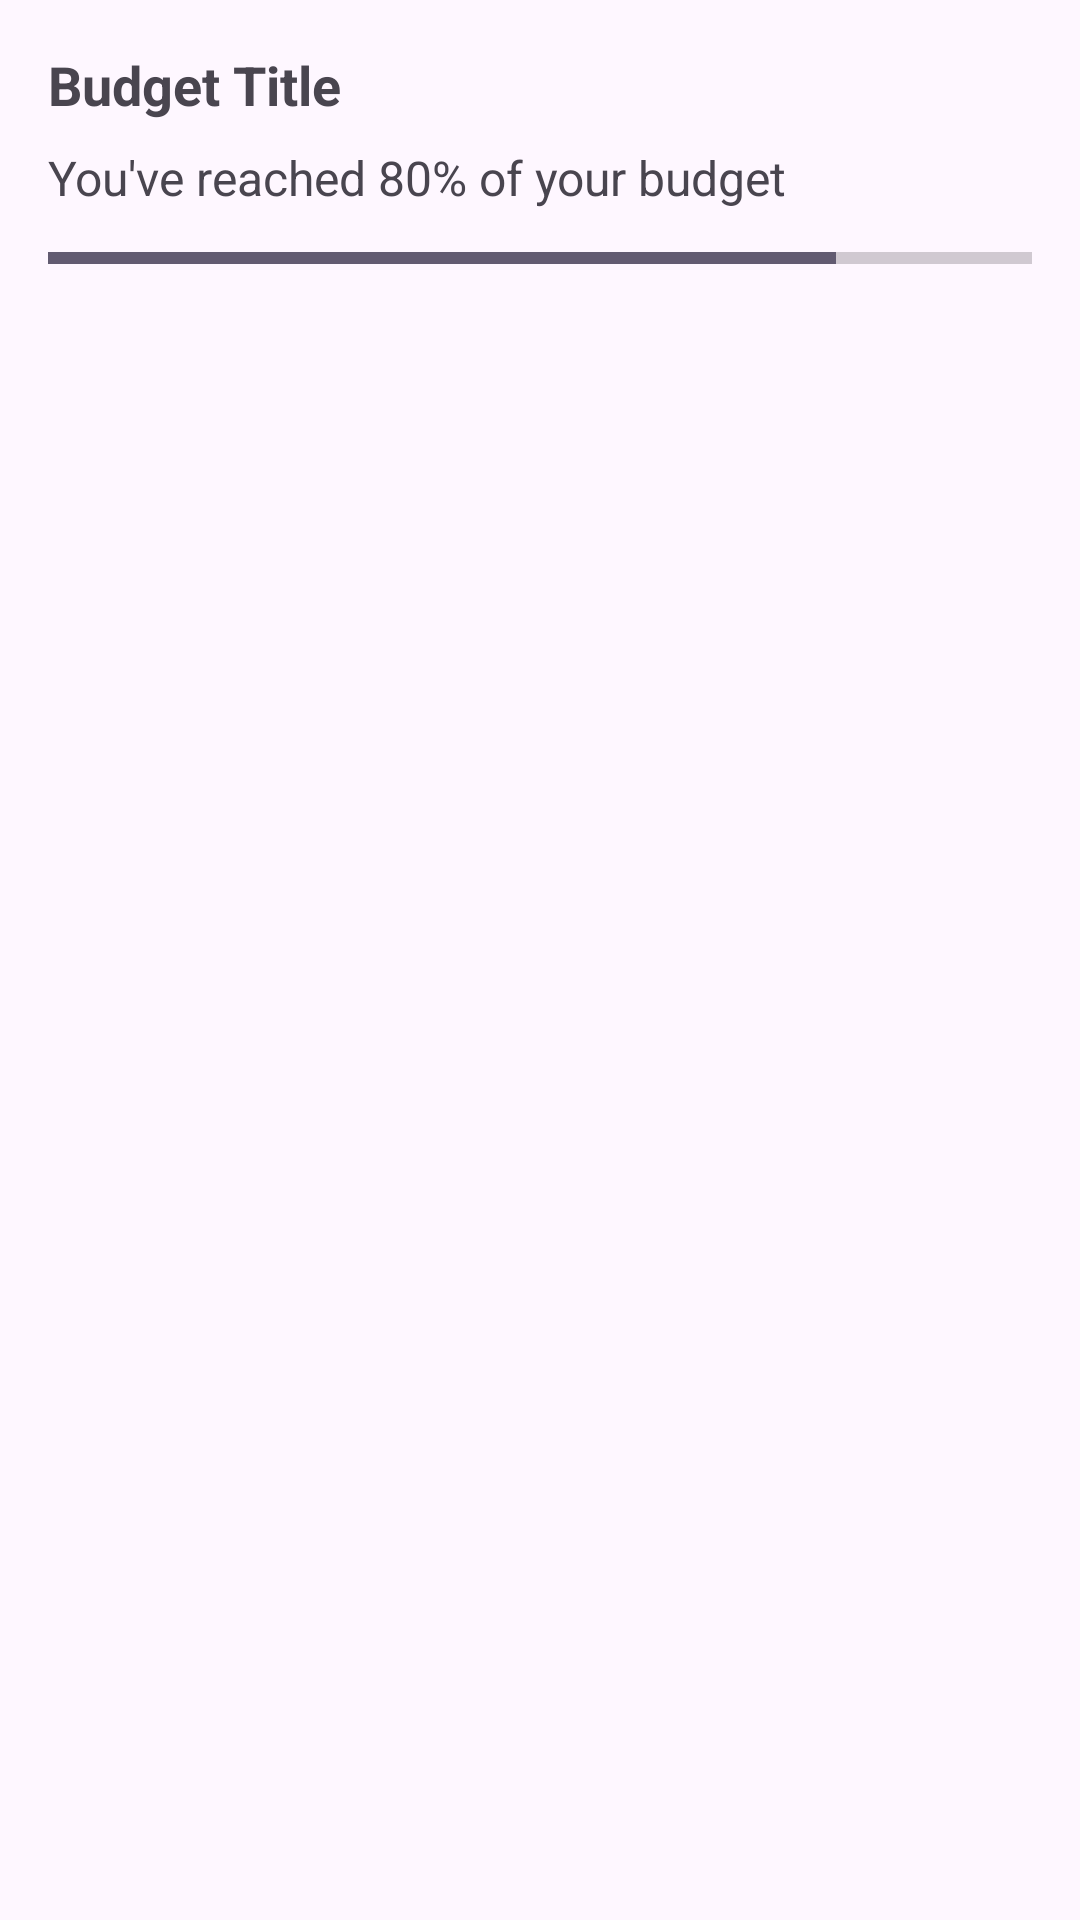

Here is an Android app screen rendered from its layout file. Give the layout XML and the strings, colors and styles it references.
<!-- AndroidManifest.xml: application theme Theme.SprintProject -->
<!-- res/layout/dialog_threshold.xml -->
<?xml version="1.0" encoding="utf-8"?>
<androidx.constraintlayout.widget.ConstraintLayout xmlns:android="http://schemas.android.com/apk/res/android"
    android:layout_width="match_parent"
    android:layout_height="match_parent"
    xmlns:app="http://schemas.android.com/apk/res-auto"
    android:padding="16dp">

    <TextView
        android:id="@+id/title"
        android:layout_width="0dp"
        android:layout_height="wrap_content"
        android:text="Budget Title"
        android:textSize="18sp"
        android:textStyle="bold"
        app:layout_constraintTop_toTopOf="parent"
        app:layout_constraintStart_toStartOf="parent"
        app:layout_constraintEnd_toEndOf="parent" />
    <TextView
        android:id="@+id/message"
        android:layout_width="0dp"
        android:layout_height="wrap_content"
        android:text="You've reached 80% of your budget"
        android:textSize="16sp"
        app:layout_constraintTop_toBottomOf="@id/title"
        app:layout_constraintStart_toStartOf="parent"
        app:layout_constraintEnd_toEndOf="parent"
        android:layout_marginTop="8dp"/>
    <ProgressBar
        android:id="@+id/progressBar"
        style="?android:attr/progressBarStyleHorizontal"
        android:layout_width="0dp"
        android:layout_height="wrap_content"
        android:progress="80"
        android:max="100"
        app:layout_constraintTop_toBottomOf="@id/message"
        app:layout_constraintStart_toStartOf="parent"
        app:layout_constraintEnd_toEndOf="parent"
        android:layout_marginTop="8dp"/>
    <Button
        android:id="@+id/closeBtn"
        android:layout_width="0dp"
        android:layout_height="wrap_content"
        android:text="Close"
        app:layout_constraintTop_toBottomOf="@id/progressBar"
        app:layout_constraintStart_toStartOf="parent"
        app:layout_constraintEnd_toStartOf="@id/dontShowBtn"
        android:layout_marginTop="16dp"
        android:layout_marginEnd="8dp" />
    <Button
        android:id="@+id/dontShowBtn"
        android:layout_width="0dp"
        android:layout_height="wrap_content"
        android:text="Don't Show Again"
        app:layout_constraintTop_toBottomOf="@id/progressBar"
        app:layout_constraintStart_toStartOf="@id/closeBtn"
        app:layout_constraintEnd_toStartOf="parent"
        android:layout_marginTop="16dp"
        android:layout_marginEnd="8dp" />

</androidx.constraintlayout.widget.ConstraintLayout>
<!-- resources referenced by this layout -->
<resources>
  <style name="Theme.SprintProject" parent="Base.Theme.SprintProject" />
  <style name="Base.Theme.SprintProject" parent="Theme.Material3.DayNight.NoActionBar">
          
      </style>
</resources>
